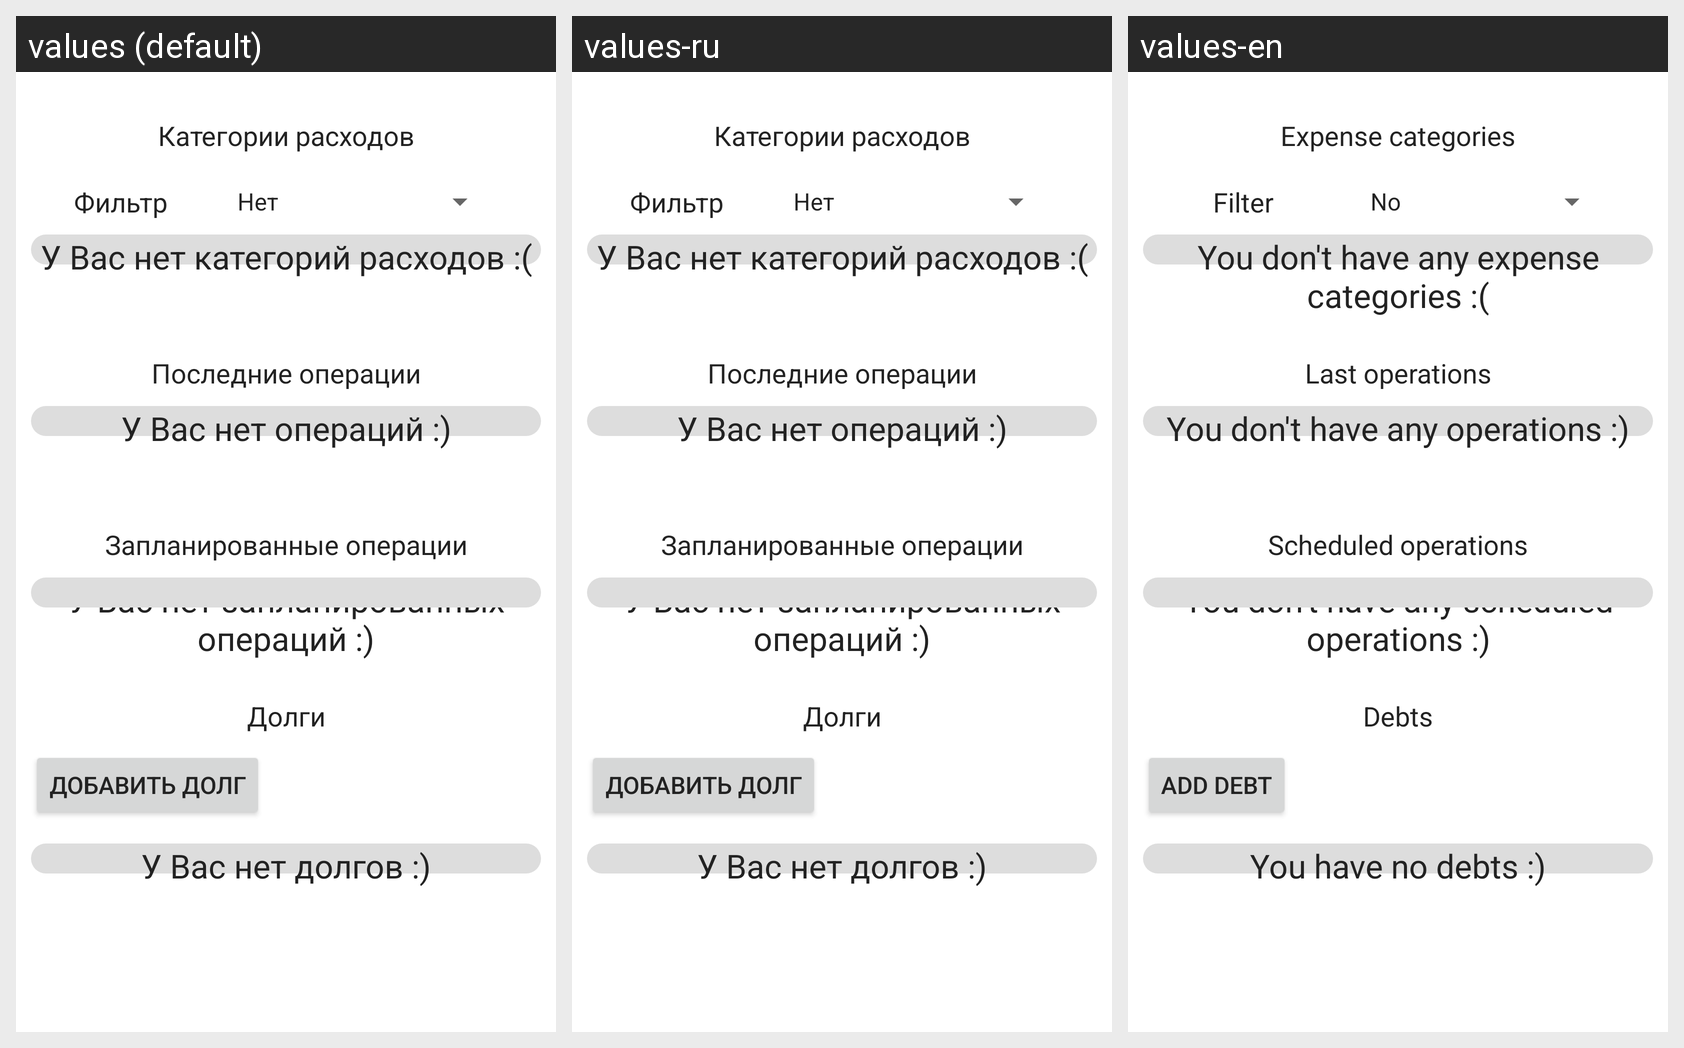

Locale-by-locale string values for the Android screen shown in this grid:
Android screen res/layout/fragment_main.xml rendered under 3 locales, left to right: values (default), values-ru, values-en. Device: Nexus 5 (rendered at 1080×1920; each locale shown at half size, 540×960, under a caption strip naming it); theme Theme.FinancialAssistant.NoActionBar.
Strings drawn on this screen, with the default value and each locale's value (text and hints the layout hard-codes, and strings that could not be matched under every locale, appear in the picture but are not listed):

expenses_type
  values: Категории расходов
  values-ru: Категории расходов
  values-en: Expense categories

filter
  values: Фильтр
  values-ru: Фильтр
  values-en: Filter

you_have_not_exp_type
  values: У Вас нет категорий расходов :(
  values-ru: У Вас нет категорий расходов :(
  values-en: You don't have any expense categories :(

last_expenses
  values: Последние операции
  values-ru: Последние операции
  values-en: Last operations

you_have_not_exp
  values: У Вас нет операций :)
  values-ru: У Вас нет операций :)
  values-en: You don't have any operations :)

scheduled_pay
  values: Запланированные операции
  values-ru: Запланированные операции
  values-en: Scheduled operations

you_have_not_scheduled_pay
  values: У Вас нет запланированных операций :)
  values-ru: У Вас нет запланированных операций :)
  values-en: You don't have any scheduled operations :)

debts
  values: Долги
  values-ru: Долги
  values-en: Debts

addDebts
  values: Добавить долг
  values-ru: Добавить долг
  values-en: Add Debt

you_have_not_debts
  values: У Вас нет долгов :)
  values-ru: У Вас нет долгов :)
  values-en: You have no debts :)
